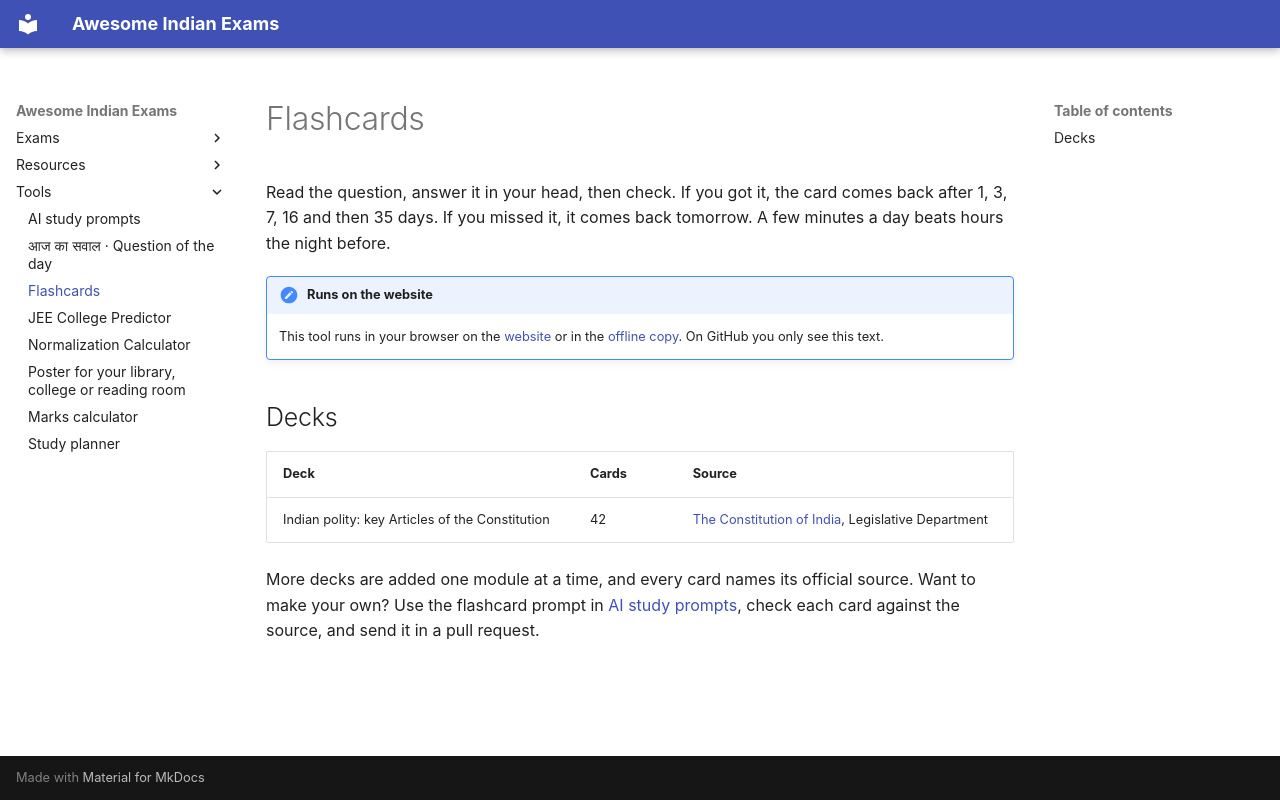

repository: lakhidas168-ship-it/awesome-indian-exams · page: tools/flashcards/index.html · generator: mkdocs

# Flashcards

Read the question, answer it in your head, then check. If you got it, the card comes back after 1, 3, 7, 16 and
then 35 days. If you missed it, it comes back tomorrow. A few minutes a day beats hours the night before.

!!! note "Runs on the website"
    This tool runs in your browser on the [website](https://lakhidas168-ship-it.github.io/awesome-indian-exams/tools/flashcards/) or in the
    [offline copy](https://lakhidas168-ship-it.github.io/awesome-indian-exams/download/awesome-indian-exams-offline.zip). On GitHub you only see this text.

<div id="aie-flashcards" class="aie-tool"></div>

## Decks

| Deck | Cards | Source |
|---|---|---|
| Indian polity: key Articles of the Constitution | 42 | [The Constitution of India](https://www.legislative.gov.in/document/constitution-of-india-in-english), Legislative Department |

More decks are added one module at a time, and every card names its official source. Want to make your own? Use
the flashcard prompt in [AI study prompts](ai-study-prompts.md), check each card against the source, and send it in
a pull request.
